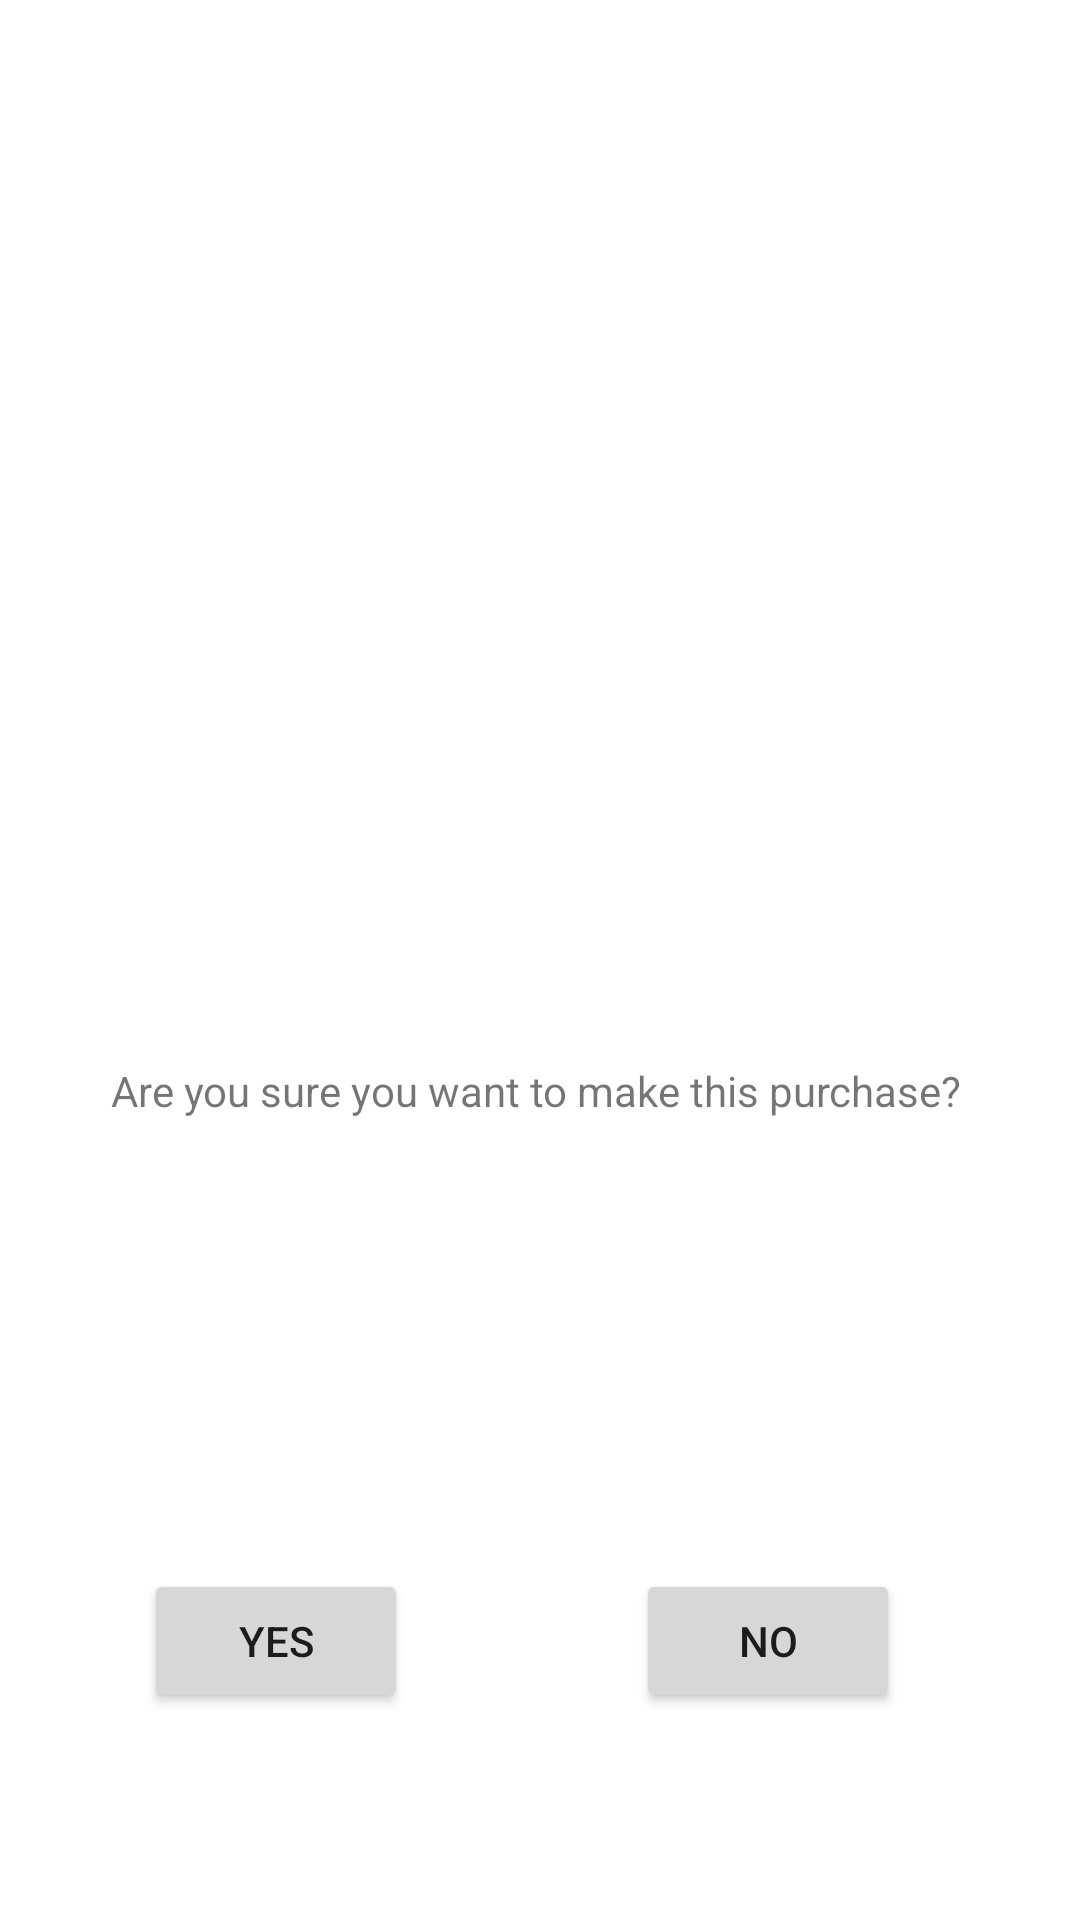

This screen was rendered from an Android layout file. Write that file and the resources it references.
<!-- AndroidManifest.xml: application theme Theme.SneakerNet -->
<!-- res/layout/activity_confirm_purchase.xml -->
<?xml version="1.0" encoding="utf-8"?>
<androidx.constraintlayout.widget.ConstraintLayout xmlns:android="http://schemas.android.com/apk/res/android"
    xmlns:app="http://schemas.android.com/apk/res-auto"
    xmlns:tools="http://schemas.android.com/tools"
    android:layout_width="wrap_content"
    android:layout_height="wrap_content">

    <TextView
        android:id="@+id/textView5"
        android:layout_width="wrap_content"
        android:layout_height="wrap_content"
        android:layout_marginBottom="108dp"
        android:text="Are you sure you want to make this purchase?"
        app:layout_constraintBottom_toBottomOf="@+id/textView6"
        app:layout_constraintEnd_toEndOf="parent"
        app:layout_constraintHorizontal_bias="0.484"
        app:layout_constraintStart_toStartOf="parent" />

    <Button
        android:id="@+id/button3"
        android:layout_width="wrap_content"
        android:layout_height="wrap_content"
        android:layout_marginStart="48dp"
        android:layout_marginTop="42dp"
        android:text="Yes"
        app:layout_constraintStart_toStartOf="parent"
        app:layout_constraintTop_toBottomOf="@+id/textView6" />

    <Button
        android:id="@+id/button4"
        android:layout_width="wrap_content"
        android:layout_height="wrap_content"
        android:layout_marginTop="42dp"
        android:layout_marginEnd="60dp"
        android:text="No"
        app:layout_constraintEnd_toEndOf="parent"
        app:layout_constraintTop_toBottomOf="@+id/textView6" />

    <TextView
        android:id="@+id/textView6"
        android:layout_width="319dp"
        android:layout_height="201dp"
        app:layout_constraintBottom_toBottomOf="parent"
        app:layout_constraintEnd_toEndOf="parent"
        app:layout_constraintHorizontal_bias="1.0"
        app:layout_constraintStart_toStartOf="parent"
        app:layout_constraintTop_toTopOf="parent"
        app:layout_constraintVertical_bias="0.638" />
</androidx.constraintlayout.widget.ConstraintLayout>
<!-- resources referenced by this layout -->
<resources>
  <style name="Theme.SneakerNet" parent="Theme.MaterialComponents.DayNight.DarkActionBar">
          
          <item name="colorPrimary">@color/purple_500</item>
          <item name="colorPrimaryVariant">@color/purple_700</item>
          <item name="colorOnPrimary">@color/white</item>
          
          <item name="colorSecondary">@color/teal_200</item>
          <item name="colorSecondaryVariant">@color/teal_700</item>
          <item name="colorOnSecondary">@color/black</item>
          
          <item name="android:statusBarColor" tools:targetApi="l">?attr/colorPrimaryVariant</item>
          
      </style>
  <!-- not gathered from this repository: default colours our renderer supplied (Android Studio template values) -->
  <color name="purple_500">#FF6200EE</color>
  <color name="purple_700">#FF3700B3</color>
  <color name="teal_200">#FF03DAC5</color>
  <color name="teal_700">#FF018786</color>
  <color name="black">#FF000000</color>
  <color name="white">#FFFFFFFF</color>
</resources>
